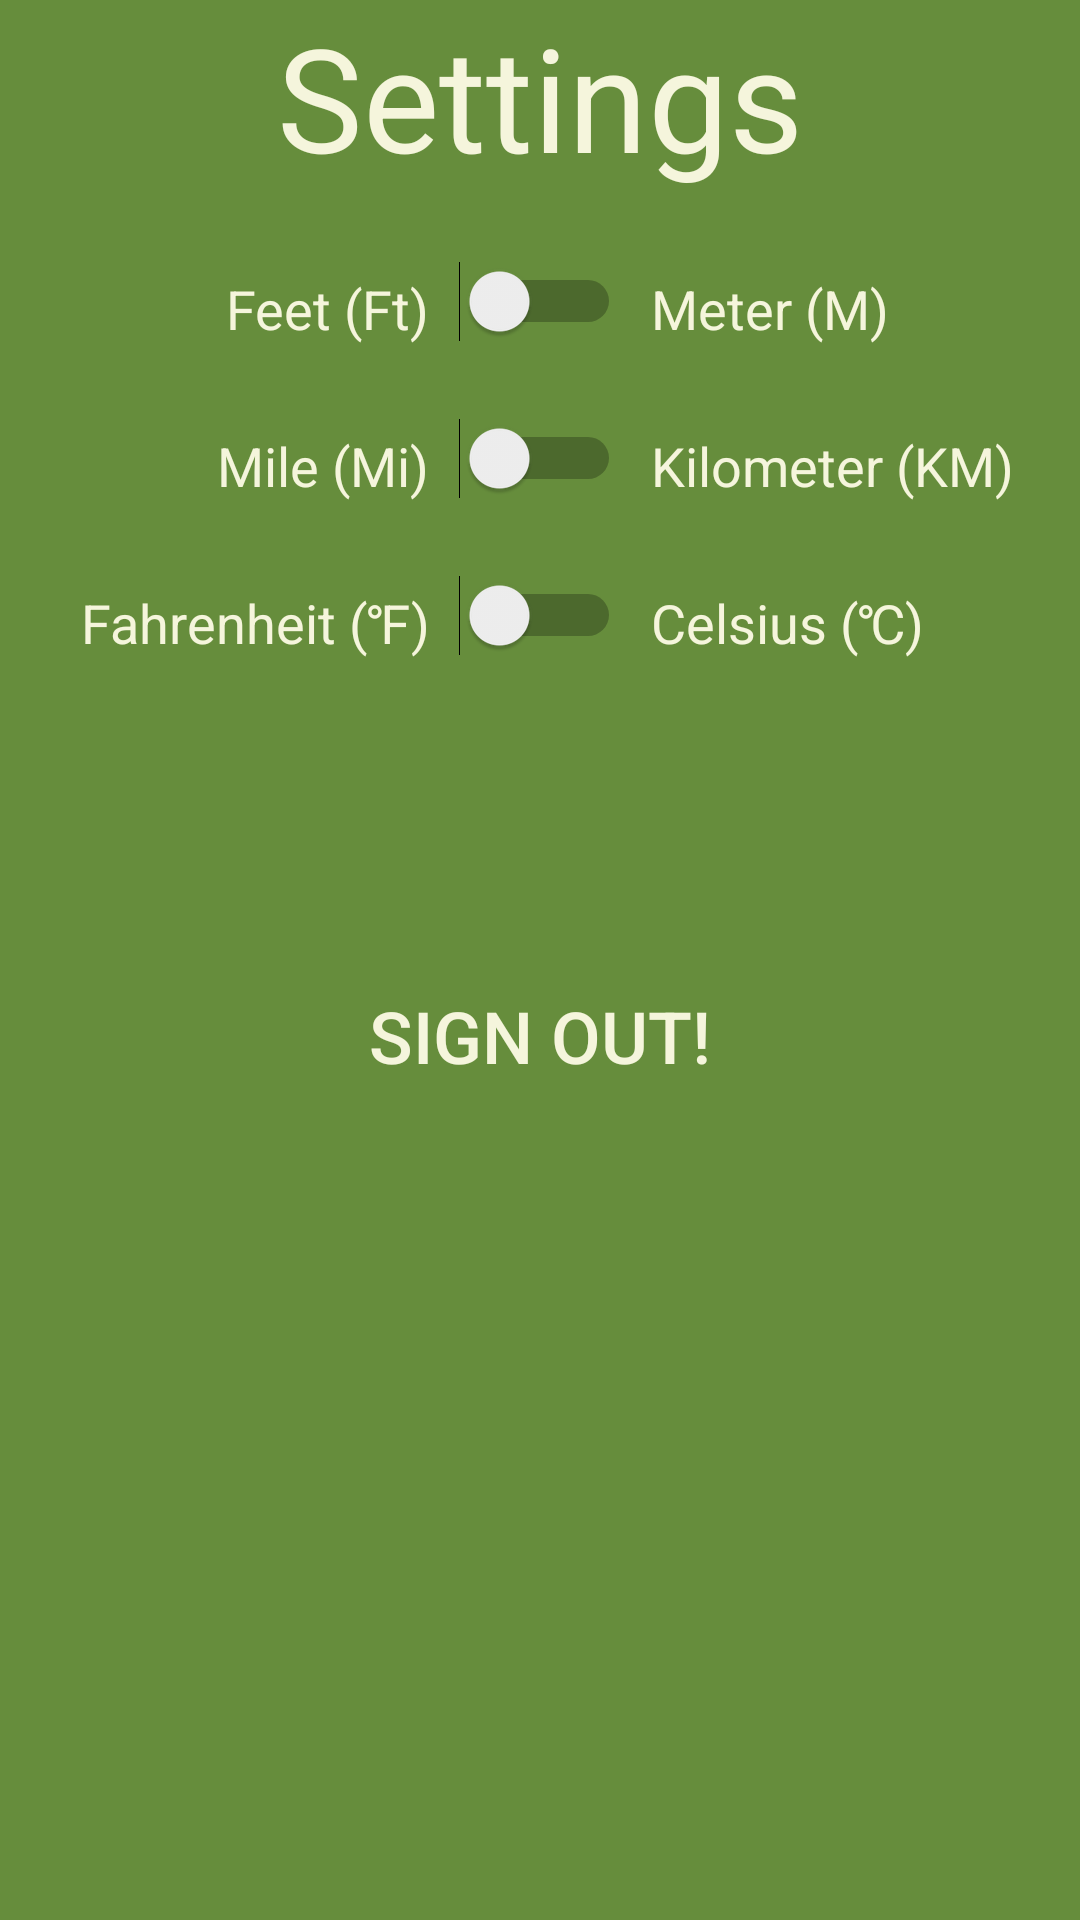

Here is an Android app screen rendered from its layout file. Give the layout XML and the strings, colors and styles it references.
<!-- AndroidManifest.xml: application theme AppTheme -->
<!-- res/layout/activity_settings.xml -->
<?xml version="1.0" encoding="utf-8"?>

<LinearLayout xmlns:android="http://schemas.android.com/apk/res/android"
    xmlns:app="http://schemas.android.com/apk/res-auto"
    xmlns:tools="http://schemas.android.com/tools"
    android:layout_width="match_parent"
    android:layout_height="match_parent"
    android:background="@color/lightgreen"
    android:orientation="vertical"
    tools:context=".Settings">

    <TextView
        android:layout_width="match_parent"
        android:layout_height="wrap_content"
        android:textSize="48sp"
        android:textColor="@color/beige"
        android:gravity="center_horizontal"
        android:text="@string/settings"/>
    <LinearLayout
        android:paddingTop="20dp"
        android:layout_width="match_parent"
        android:layout_height="wrap_content"
        android:orientation="horizontal">

        <TextView
            android:layout_width="0dp"
            android:layout_height="wrap_content"
            android:layout_weight="1"
            android:gravity="end"
            android:paddingEnd="10dp"
            android:paddingRight="10dp"
            android:text="@string/feet"
            android:textColor="@color/beige"
            android:textSize="18sp" />

        <Switch
            android:id="@+id/SwitchFeetMeter"
            android:layout_width="wrap_content"
            android:layout_height="wrap_content"
            android:switchMinWidth="48dp"
            android:gravity="center"
            android:textSize="24sp" />

        <TextView
            android:layout_width="0dp"
            android:layout_height="wrap_content"
            android:layout_weight="1"
            android:gravity="start"
            android:paddingLeft="10dp"
            android:paddingStart="10dp"
            android:text="@string/meter"
            android:textColor="@color/beige"
            android:textSize="18sp" />
    </LinearLayout>
    <LinearLayout
        android:paddingTop="20dp"
        android:layout_width="match_parent"
        android:layout_height="wrap_content"
        android:orientation="horizontal">

        <TextView
            android:layout_width="0dp"
            android:layout_height="wrap_content"
            android:layout_weight="1"
            android:gravity="end"
            android:paddingEnd="10dp"
            android:paddingRight="10dp"
            android:text="@string/mile"
            android:textColor="@color/beige"
            android:textSize="18sp" />

        <Switch
            android:id="@+id/SwitchMileKilometer"
            android:layout_width="wrap_content"
            android:layout_height="wrap_content"
            android:switchMinWidth="48dp"
            android:gravity="center"
            android:textSize="24sp" />

        <TextView
            android:layout_width="0dp"
            android:layout_height="wrap_content"
            android:layout_weight="1"
            android:gravity="start"
            android:paddingLeft="10dp"
            android:paddingStart="10dp"
            android:text="@string/kilometer"
            android:textColor="@color/beige"
            android:textSize="18sp" />
    </LinearLayout>
    <LinearLayout
        android:paddingTop="20dp"
        android:layout_width="match_parent"
        android:layout_height="wrap_content"
        android:orientation="horizontal">

        <TextView
            android:layout_width="0dp"
            android:layout_height="wrap_content"
            android:layout_weight="1"
            android:gravity="end"
            android:paddingEnd="10dp"
            android:paddingRight="10dp"
            android:text="@string/fahrenheit"
            android:textColor="@color/beige"
            android:textSize="18sp" />

        <Switch
            android:id="@+id/SwitchFahrenheitCelsius"
            android:layout_width="wrap_content"
            android:layout_height="wrap_content"
            android:switchMinWidth="48dp"
            android:gravity="center"
            android:textSize="24sp" />

        <TextView
            android:layout_width="0dp"
            android:layout_height="wrap_content"
            android:layout_weight="1"
            android:gravity="start"
            android:paddingLeft="10dp"
            android:paddingStart="10dp"
            android:text="@string/celsius"
            android:textColor="@color/beige"
            android:textSize="18sp" />
    </LinearLayout>

    <Button
        android:id="@+id/BTN_SignOut"
        android:layout_width="match_parent"
        android:layout_height="48dp"
        android:layout_marginTop="100dp"
        android:layout_marginStart="36dp"
        android:layout_marginLeft="36dp"
        android:layout_marginRight="36dp"
        android:layout_marginEnd="36dp"
        android:background="@drawable/button_bg"
        android:textColor="@color/beige"
        android:textSize="24sp"
        android:text="@string/SignOut" />

</LinearLayout>
<!-- resources referenced by this layout -->
<resources>
  <color name="beige">#f5f5dc</color>
  <color name="lightgreen">#668D3C</color>
  <!-- drawable button_bg (drawable) -->
  <?xml version="1.0" encoding="utf-8"?>
  
  <bitmap xmlns:android="http://schemas.android.com/apk/res/android"
      android:src="@drawable/log"
      android:tileMode="repeat" />
  <string name="SignOut">Sign Out!</string>
  <string name="celsius">Celsius (\u2103)</string>
  <string name="fahrenheit">Fahrenheit (\u2109)</string>
  <string name="feet">Feet (Ft)</string>
  <string name="kilometer">Kilometer (KM)</string>
  <string name="meter">Meter (M)</string>
  <string name="mile">Mile (Mi)</string>
  <string name="settings">Settings</string>
  <style name="AppTheme" parent="Theme.AppCompat.Light.NoActionBar">
          
          <item name="colorPrimary">@color/colorPrimary</item>
          <item name="colorPrimaryDark">@color/colorPrimaryDark</item>
          <item name="colorAccent">@color/beige</item>
          <item name="android:colorControlNormal">@color/beige</item>
          <item name="android:colorControlActivated">@color/beige</item>
      </style>
  <color name="colorPrimary">#008577</color>
  <color name="colorPrimaryDark">#00574B</color>
</resources>
